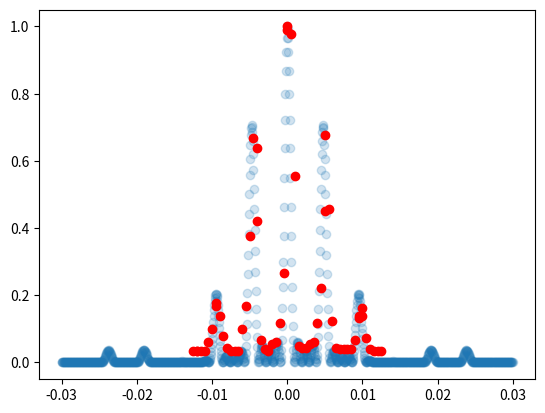

Here is the Python script that generated this plot:
import numpy as np;
import matplotlib.pyplot as plt;

## find effective slit width and determine whether this improves plot matching
## fraunhoffer on side between slit and screen, focal length

## optical hole is 4 mm
slit = 2
if(slit == 1):
    # apperature - 0.1 mm - results in accurate readings, so light is only incident from that point
    slit_count = 2;
    slit_width = 0.04 * 10 **(-3); ## mm
    slit_spacing = 0.125 * 10**(-3) ## mm
    distance = (418 + (1000 - 477)) * 10**(-3) ## mm

    wavelength = 632.8 * 10**(-9); ## nm
    comparison_range = (-30, 30);
    center = 103.5;
    minimum = 0;

    #20 & 1/4
    #### measurememt is extreemly inacurate below one
    measurements = np.array([
        (103.5, 9),
        (103, 7.7),
        (102.5, 5.9),
        (102, 3.35),
        (101.5, 0.6),
        (101, 0.5),
        (100.5, 1.9),
        (100, 4.4),
        (99.5, 5.7),
        (99, 6.1),
        (98.5, 5.5),
        (98, 2.6),
        (97.5, 1.25),
        (97, 0.6),
        (97, 0),
        (96.5, 0.2),
        (96, 0.5),
        (95.5, 1.4),
        (95, 1.95),
        (94.5, 2),
        (94, 1.8),
        (93.5, 1.1),
        (93, 0.5),
        (92.5, 0),
        (92, 0),
        (91.5, 0),
        (91, 0),
        (90.5, 0),
        ## more data could not be found ,intensity too low and data too far out, going to other half
        (103.5, 8.9),
        (104.5, 8.1),
        (105, 5),
        (105.5, 1.9),
        (106, 0.75),
        (106.5, 0.7),
        (107, 2.5),
        (107.5, 5),
        (108, 5.9),
        (108.5, 6.6),
        (109, 5.8),
        (109.5, 2.3),
        (110, 1.45),
        (110.5, 0.5),
        (111, 0.5), ## could be zero
        (111.5, 0.8),
        (112, 1.75),
        (112.5, 2.20),
        (113, 2.30),
        (113.5, 1.75),
        (114, 1.25),
        (114.5, 0.55),
        (115, 0.3),
        (115.5, 0.25),
        (116, 0),
        (117, 0),

    ]);

    # center the data and normalize to meters
    measurements[:, 0] = measurements[:, 0] - center;
    measurements[:, 0] = measurements[:, 0] * 10 **(-3);

    # normalize intensity in terms of I_max
    measurements[:, 1] = (measurements[:, 1] - minimum);
    measurements[:, 1] = (measurements[:, 1]) / np.max(measurements[:,1]);

elif(slit == 2):
    # apperature - 0.1 mm - results in accurate readings, so light is only incident from that point
    slit_count = 5;
    slit_width = 0.04 * 10 **(-3); ## mm
    slit_spacing = 0.125 * 10**(-3) ## mm
    distance = (418 + (1000 - 477)) * 10**(-3) ## mm

    wavelength = 632.8 * 10**(-9); ## nm
    comparison_range = (-30, 30);
    center = 91;
    minimum = 0;

    '''
        (91, 9.5),
        (91.5, 9.5),
        (92, 4.45),
        (92.5, 0.4),
        (93, 0.4),
        (93.5, 0.4),
        (94, 0.45),
        (94.5, 1.7),
        (95, 4.3),
        (95.5, 9.4),
        (96.5, 1.95),
        (97, 0.1),
        (97.5, 0.1),
        (98, 0.1),
        (98.5, 0.1),
        (99, 0.1),
        (99.5, 0.35),
        (100, 1.6),
        (100.5, 3),
        (101, 2.65),
        (101.5, 0.1),
        (102, 0),
        (102.5, 0),
        (87, 9.4),
        (82, 3.75),
    '''
    #20 & 1/4
    #### measurememt is extreemly inacurate below one
    ## previous measurements lead to 9.4 each time for each local max
    measurements = np.array([ ## snesor has become inxtreemly inaccurate,


        ## double data
        (91, 9),
        (87, 5.75),
        (81.5, 1.6),
        (81, 0.9),
        (80.5, 0.55),
        (80, 0.3),
        (79.5, 0.3),
        (79, 0.3),
        (78.5, 0.3),
        (79, 0.3),
        (81.5, 1.5),
        (82, 1.25),
        (82.5, 0.7),
        (83, 0.4),
        (83.5, 0.3),
        (84, 0.3),
        (84.5, 0.3),
        (85, 0.9),
        (85.5, 1.5),
        (86, 3.4),
        (86.5, 6),
        (87, 3.8),
        (87.5, 0.6),
        (88, 0.35),
        (88.5, 0.3),
        (89, 0.5),
        (89.5, 0.55),
        (90, 1.05),
        (90.5, 2.4),
        (91, 8.9), ## very finiky,went from 4.4 to 7.6 to 8.6 to here
        (91.5, 8.8),
        (92, 5),
        (92.5, 0.45),
        (93, 0.4),
        (93.5, 0.4),
        (94, 0.5),
        (94.5, 0.55),
        (95, 1.05),
        (95.5, 2),
        (96, 4.05),
        (96.5, 4.1), ## went up and down,
        (96, 6.1),
        (97, 1.1),
        (97.5, 0.4),
        (98, 0.35),
        (98.5, 0.35),
        (99, 0.35),
        (99.5, 0.35),
        (100, 0.6),
        (100.5, 1.2),
        (101, 1.25),
        (101.5, 0.65),
        (102, 0.35),
        (102.5, 0.3),
        (103.5, 0.3),
        (103, 0.3),
        (101, 1.45),
        (100.5, 1.25),

    ]);

    # center the data and normalize to meters
    measurements[:, 0] = measurements[:, 0] - center;
    measurements[:, 0] = measurements[:, 0] * 10 **(-3);


    # normalize intensity in terms of I_max
    measurements[:, 1] = (measurements[:, 1] - minimum);
    measurements[:, 1] = (measurements[:, 1]) / np.max(measurements[:,1]);




def scalar(y_value, distance, slit_width, split_spacing, slit_count, wavelength):
    sin_theta = y_value / (np.sqrt(distance**2 + y_value**2));
    beta = np.pi * slit_width / float(wavelength) * sin_theta;
    alpha = np.pi * slit_spacing / float(wavelength) * sin_theta;
    # pi / 10^-9
    slit_width_component = np.sin(beta) / beta;
    slit_spacing_component = np.sin(slit_count * alpha) / np.sin(alpha);
    scalar = slit_width_component * slit_spacing_component;
    #scalar = slit_spacing_component;
    scalar = scalar**2;
    return [scalar, alpha];

intens = scalar(0.05*10**(-3), distance, slit_width, slit_spacing, slit_count, wavelength)
print(intens);



x = np.arange(comparison_range[0], comparison_range[1], 0.05)*10**(-3);
y = [scalar(this_x, distance, slit_width, slit_spacing, slit_count, wavelength)[0] for this_x in x];
y = (y) / np.max(y);






measured_x = measurements[:, 0];
measured_y = measurements[:, 1];


fig, ax = plt.subplots()
ax.scatter(x, y, alpha=0.2);
#ax.scatter(x, y_test2, color="blue", alpha=0.2);
ax.scatter(measured_x, measured_y, color="red");
#ax.scatter(x, n_sin, alpha=0.2, color="blue");
#ax.scatter(x, sine, alpha=0.2, color="green");

plt.show()
